Run: headless pygame with SDL's dummy video driver; simulated clock (each Clock.tick advances the game by its frame time, no real sleeping); random seed 0; keys injected as events and as key.get_pressed() state; no mouse input.
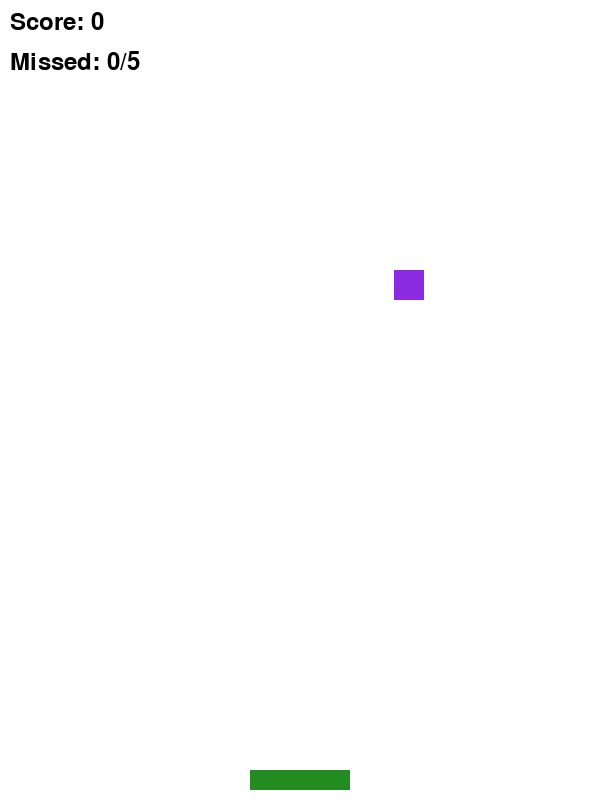
Frame 1 of 4 · flips 1–60 · no input
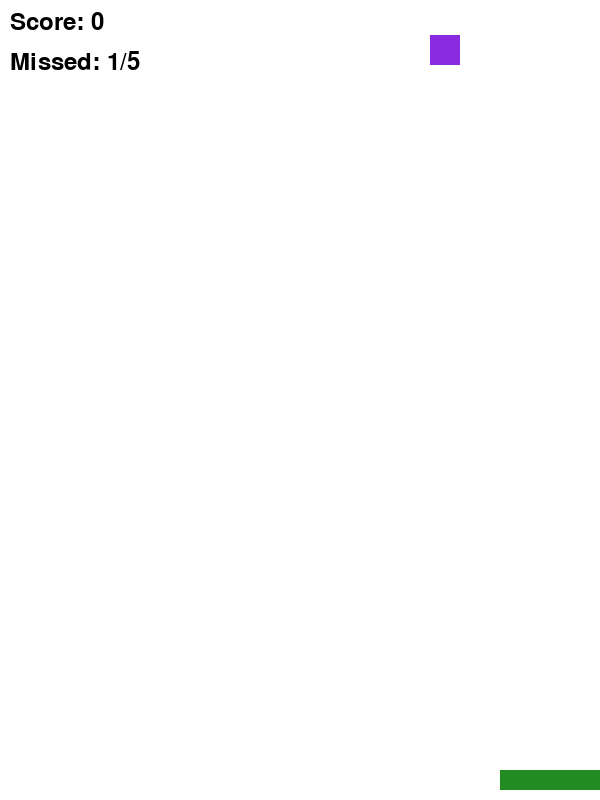
Frame 2 of 4 · flips 61–180 · tapped SPACE, RETURN · held RIGHT (→), D
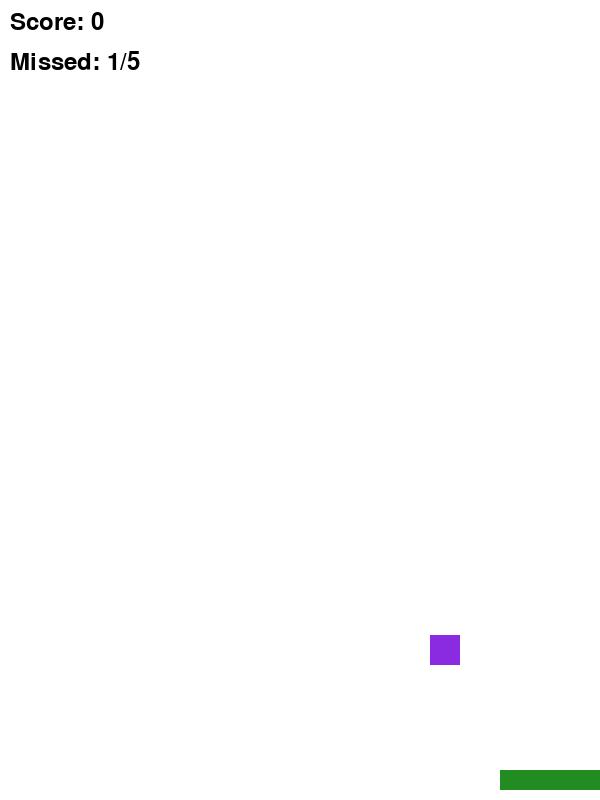
Frame 3 of 4 · flips 181–300 · held DOWN (↓), S
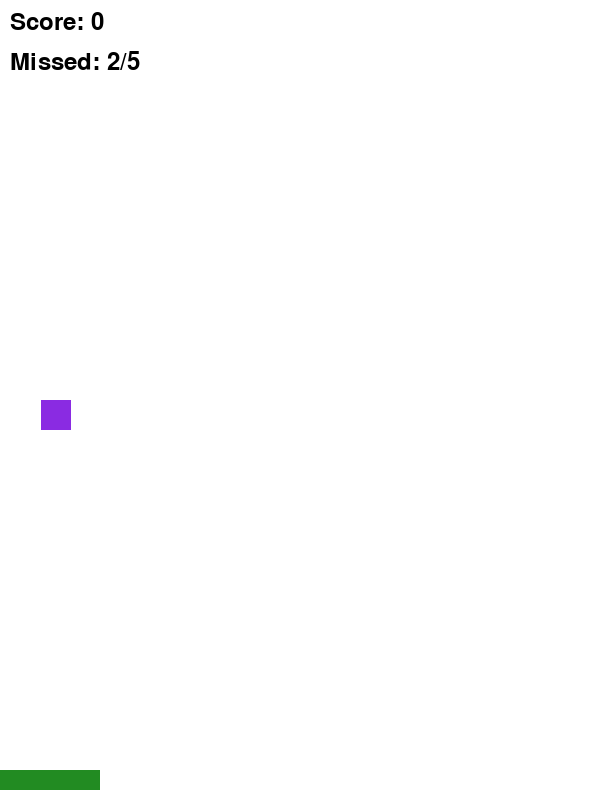
Frame 4 of 4 · flips 301–420 · held LEFT (←), A, UP (↑), W

The pygame program that drew these frames:

import pygame
import random
import sys

# Initialize pygame
pygame.init()

# Screen dimensions
WIDTH, HEIGHT = 600, 800
screen = pygame.display.set_mode((WIDTH, HEIGHT))
pygame.display.set_caption("Catch the Falling Blocks")

# Colors
WHITE = (255, 255, 255)
BLACK = (0, 0, 0)
GREEN = (34, 139, 34)
PURPLE = (138, 43, 226)

# Player
player_width = 100
player_height = 20
player_x = WIDTH // 2 - player_width // 2
player_y = HEIGHT - player_height - 10
player_speed = 10

# Block
block_size = 30
block_x = random.randint(0, WIDTH - block_size)
block_y = -block_size
block_speed = 5

# Font and score
font = pygame.font.SysFont(None, 48)
score = 0
missed = 0
max_missed = 5

# Clock
clock = pygame.time.Clock()

def draw_text(text, size, x, y, color):
    font = pygame.font.SysFont(None, size)
    text_surface = font.render(text, True, color)
    screen.blit(text_surface, (x, y))

# Game loop
running = True
while running:
    screen.fill(WHITE)

    # Events
    for event in pygame.event.get():
        if event.type == pygame.QUIT:
            running = False

    # Controls
    keys = pygame.key.get_pressed()
    if keys[pygame.K_LEFT] and player_x > 0:
        player_x -= player_speed
    if keys[pygame.K_RIGHT] and player_x < WIDTH - player_width:
        player_x += player_speed

    # Move block
    block_y += block_speed

    # Draw player
    player_rect = pygame.Rect(player_x, player_y, player_width, player_height)
    pygame.draw.rect(screen, GREEN, player_rect)

    # Draw block
    block_rect = pygame.Rect(block_x, block_y, block_size, block_size)
    pygame.draw.rect(screen, PURPLE, block_rect)

    # Collision check
    if player_rect.colliderect(block_rect):
        score += 1
        block_speed += 0.3  # Increase difficulty
        block_x = random.randint(0, WIDTH - block_size)
        block_y = -block_size

    # Missed block
    elif block_y > HEIGHT:
        missed += 1
        block_x = random.randint(0, WIDTH - block_size)
        block_y = -block_size

    # Scoreboard
    draw_text(f"Score: {score}", 36, 10, 10, BLACK)
    draw_text(f"Missed: {missed}/{max_missed}", 36, 10, 50, BLACK)

    # Game over condition
    if missed >= max_missed:
        draw_text("Game Over!", 64, WIDTH // 2 - 150, HEIGHT // 2 - 30, (200, 0, 0))
        pygame.display.flip()
        pygame.time.delay(3000)
        running = False

    # Update screen
    pygame.display.flip()
    clock.tick(60)

pygame.quit()
sys.exit()
